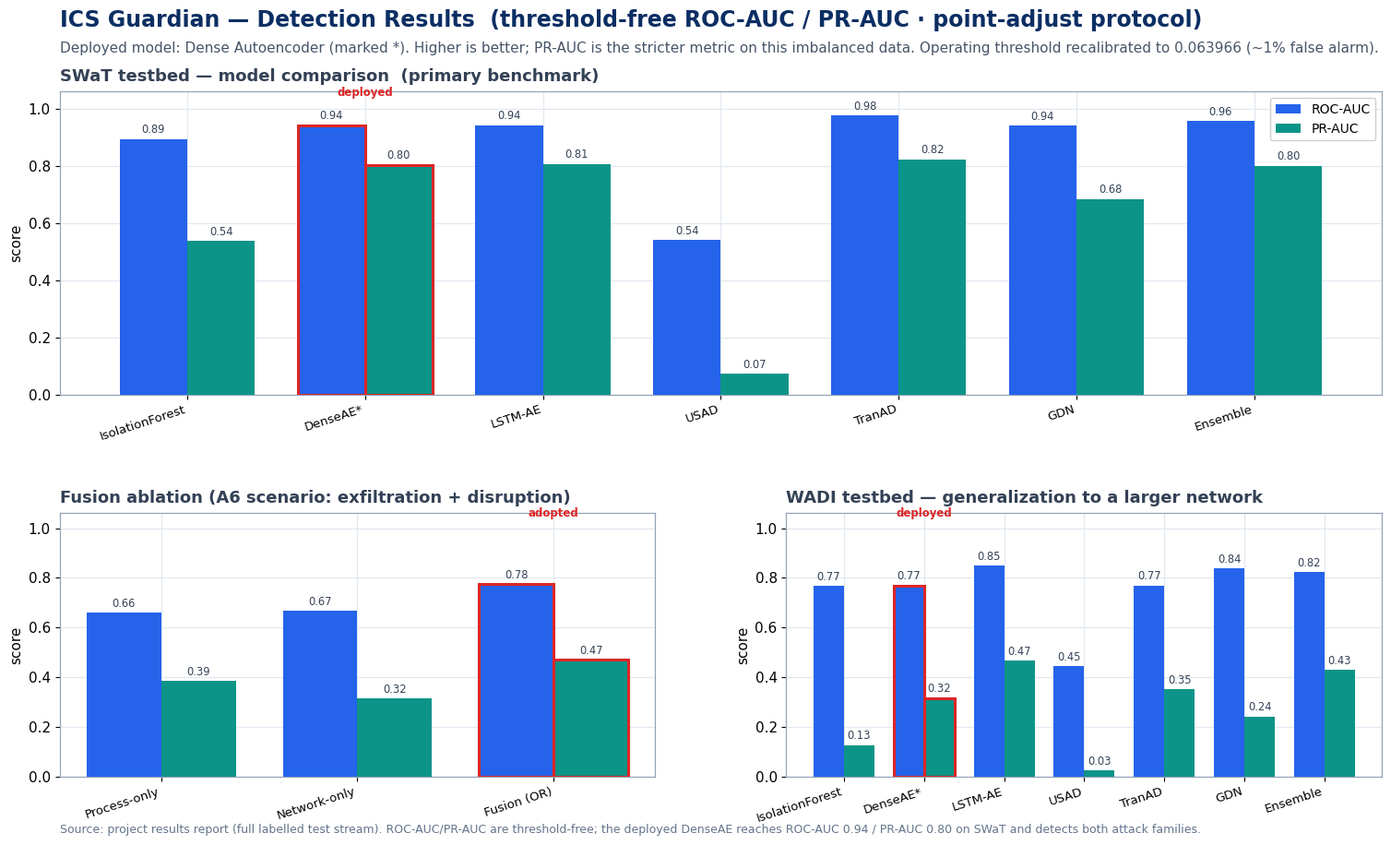

Generate this figure with matplotlib: (Note: this script raises an exception after producing the figure.)
#!/usr/bin/env python3
# Figure 3 - ICS Guardian detection results (REAL numbers from the results report).
import matplotlib
matplotlib.use("Agg")
import matplotlib.pyplot as plt
from matplotlib.patches import Patch
import numpy as np

plt.rcParams.update({
    "font.family": "DejaVu Sans", "font.size": 11,
    "axes.edgecolor": "#94A3B8", "axes.linewidth": 0.9,
    "axes.grid": True, "grid.color": "#E2E8F0", "grid.linewidth": 0.9,
    "axes.axisbelow": True,
})
BLUE, TEAL, AMBER, RED, SLATE = "#2563EB", "#0D9488", "#EA8A0E", "#DC2626", "#334155"

# ---------- REAL data (from SWaT_WADI_Results_Report + fusion_results.csv) ----------
swat = [  # model, ROC-AUC, PR-AUC
    ("IsolationForest", 0.8929, 0.5367),
    ("DenseAE*",        0.9416, 0.8020),   # deployed
    ("LSTM-AE",         0.9418, 0.8055),
    ("USAD",            0.5401, 0.0721),
    ("TranAD",          0.9759, 0.8216),
    ("GDN",             0.9401, 0.6825),
    ("Ensemble",        0.9565, 0.8004),
]
wadi = [
    ("IsolationForest", 0.7678, 0.1270),
    ("DenseAE*",        0.7695, 0.3169),
    ("LSTM-AE",         0.8496, 0.4665),
    ("USAD",            0.4462, 0.0263),
    ("TranAD",          0.7695, 0.3533),
    ("GDN",             0.8393, 0.2421),
    ("Ensemble",        0.8239, 0.4304),
]
fusion = [  # branch, ROC-AUC, PR-AUC
    ("Process-only", 0.659, 0.386),
    ("Network-only", 0.667, 0.315),
    ("Fusion (OR)",  0.776, 0.470),
]

fig = plt.figure(figsize=(15.5, 9.4))
fig.patch.set_facecolor("white")
gs = fig.add_gridspec(2, 2, height_ratios=[1.15, 1.0], hspace=0.42, wspace=0.22,
                      left=0.06, right=0.985, top=0.87, bottom=0.08)

fig.suptitle("ICS Guardian — Detection Results  (threshold-free ROC-AUC / PR-AUC · point-adjust protocol)",
             fontsize=17, fontweight="bold", color="#0B2E63", x=0.06, ha="left", y=0.965)
fig.text(0.06, 0.915,
         "Deployed model: Dense Autoencoder (marked *). Higher is better; PR-AUC is the stricter metric on this imbalanced data. "
         "Operating threshold recalibrated to 0.063966 (~1% false alarm).",
         fontsize=11, color="#475569", ha="left")

def grouped(ax, data, title, star_idx=1, star_label="deployed"):
    labels = [d[0] for d in data]
    roc = [d[1] for d in data]; pr = [d[2] for d in data]
    x = np.arange(len(labels)); w = 0.38
    b1 = ax.bar(x-w/2, roc, w, color=BLUE, label="ROC-AUC", zorder=3)
    b2 = ax.bar(x+w/2, pr,  w, color=TEAL, label="PR-AUC", zorder=3)
    # highlight deployed model
    b1[star_idx].set_edgecolor(RED); b1[star_idx].set_linewidth(2.2)
    b2[star_idx].set_edgecolor(RED); b2[star_idx].set_linewidth(2.2)
    for bars in (b1, b2):
        for r in bars:
            ax.text(r.get_x()+r.get_width()/2, r.get_height()+0.012, f"{r.get_height():.2f}",
                    ha="center", va="bottom", fontsize=8.3, color="#334155")
    ax.set_xticks(x); ax.set_xticklabels(labels, rotation=18, ha="right", fontsize=9.5)
    ax.set_ylim(0, 1.06); ax.set_ylabel("score")
    ax.set_title(title, fontsize=13, fontweight="bold", color=SLATE, loc="left", pad=8)
    ax.annotate(star_label, xy=(star_idx, 1.0), xytext=(star_idx, 1.045),
                ha="center", fontsize=8.5, color=RED, fontweight="bold")

# Panel A: SWaT (full width top)
axA = fig.add_subplot(gs[0, :])
grouped(axA, swat, "SWaT testbed — model comparison  (primary benchmark)")
axA.legend(loc="upper right", frameon=True, framealpha=0.95, fontsize=10)

# Panel B: Fusion ablation
axB = fig.add_subplot(gs[1, 0])
grouped(axB, fusion, "Fusion ablation (A6 scenario: exfiltration + disruption)", star_idx=2, star_label="adopted")

# Panel C: WADI generalization
axC = fig.add_subplot(gs[1, 1])
grouped(axC, wadi, "WADI testbed — generalization to a larger network")

# footer note
fig.text(0.06, 0.015,
         "Source: project results report (full labelled test stream). ROC-AUC/PR-AUC are threshold-free; "
         "the deployed DenseAE reaches ROC-AUC 0.94 / PR-AUC 0.80 on SWaT and detects both attack families.",
         fontsize=9, color="#64748B", ha="left")

fig.savefig("/home/user/ICS_Guardian_Results_Figure.png", dpi=200, facecolor="white")
fig.savefig("/home/user/ICS_Guardian_Results_Figure.pdf", facecolor="white")
print("results figure written")
